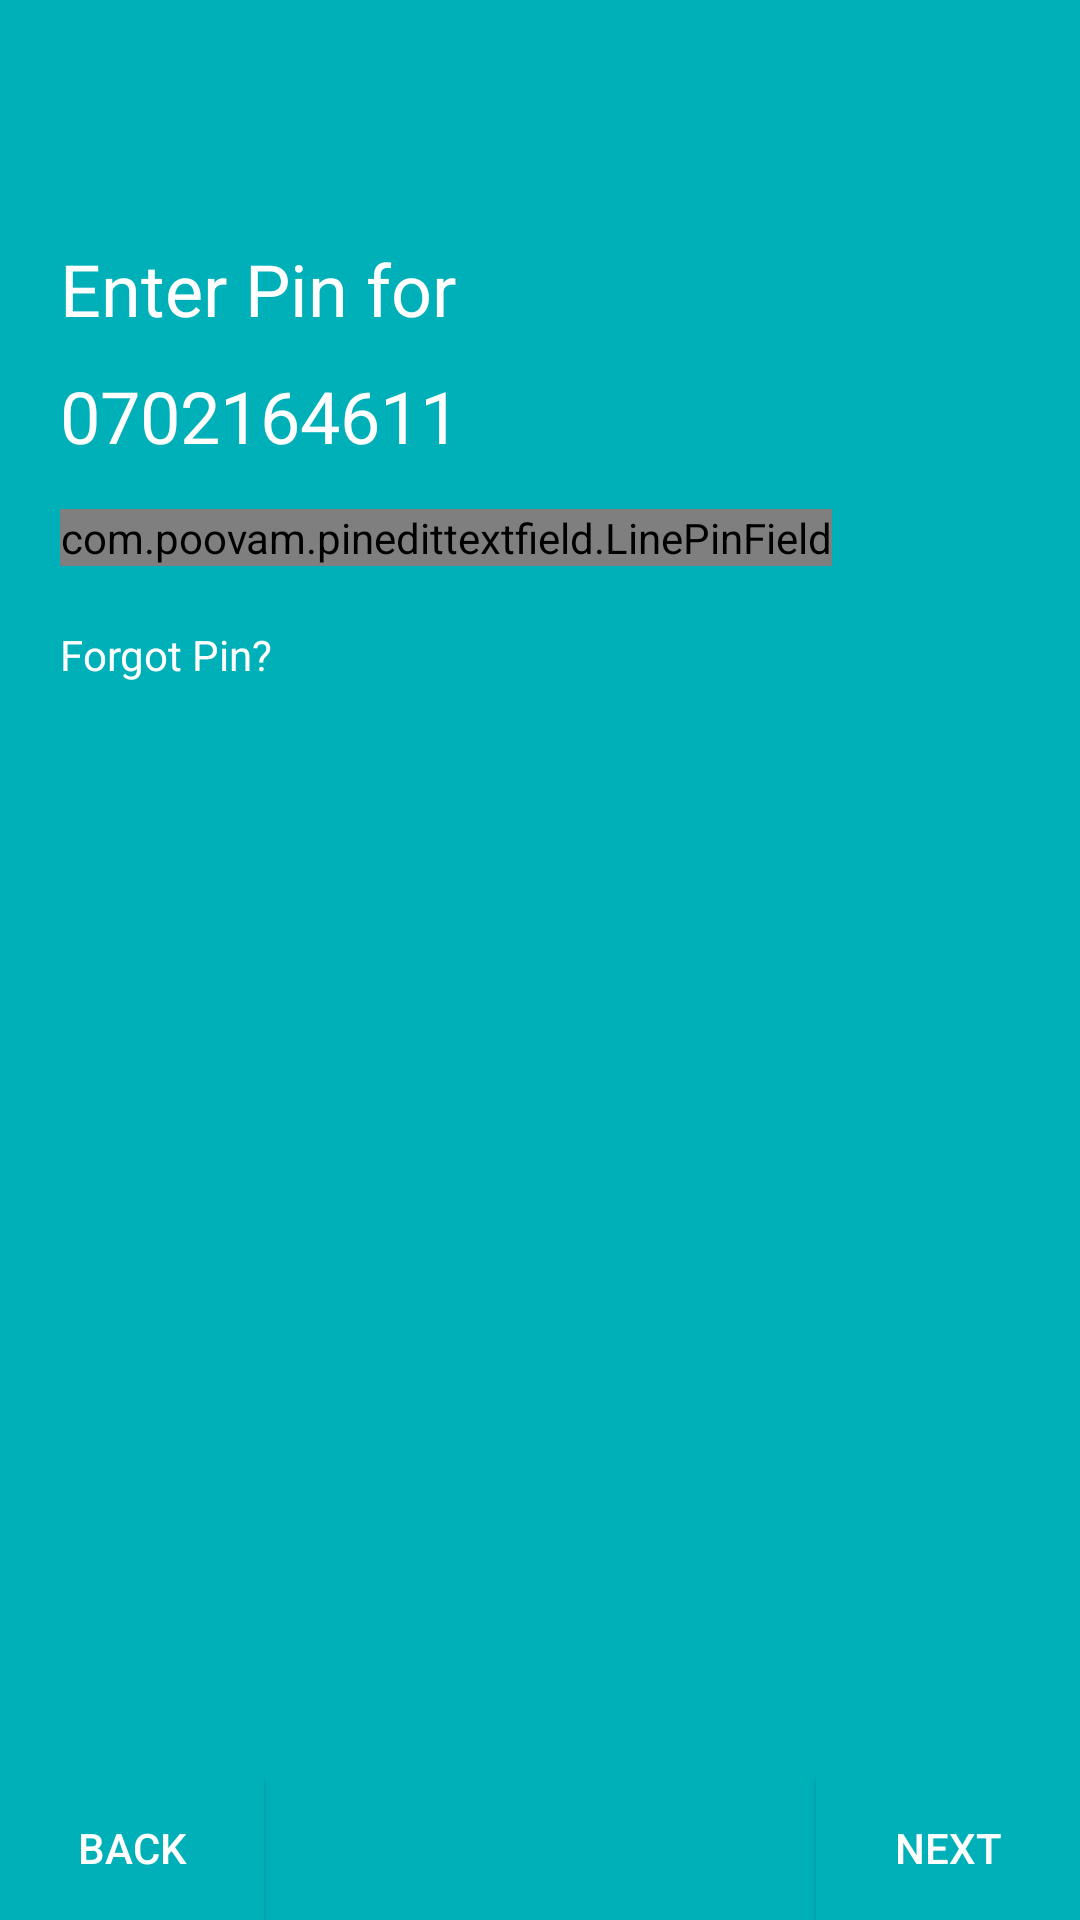

Here is an Android app screen rendered from its layout file. Give the layout XML and the strings, colors and styles it references.
<!-- AndroidManifest.xml: application theme AppTheme -->
<!-- res/layout/activity_sign_in.xml -->
<?xml version="1.0" encoding="utf-8"?>
<LinearLayout xmlns:android="http://schemas.android.com/apk/res/android"
    xmlns:app="http://schemas.android.com/apk/res-auto"
    xmlns:tools="http://schemas.android.com/tools"
    android:layout_width="match_parent"
    android:layout_height="match_parent"
    tools:context=".SignIn"
    android:orientation="vertical"
    android:background="@color/colorPrimaryDark"
    >





    <LinearLayout
        android:layout_width="match_parent"
        android:layout_height="wrap_content"
        android:orientation="vertical"
        android:layout_marginLeft="20dp"
        android:id="@+id/linearLayout"
        android:layout_weight="1"


        >
        <android.support.v7.widget.Toolbar
            android:layout_width="match_parent"
            android:layout_height="wrap_content"
            app:titleTextColor="@color/white"
            android:id="@+id/signinToolbar"
            ></android.support.v7.widget.Toolbar>
        <TextView
            android:layout_width="wrap_content"
            android:layout_height="wrap_content"
            android:textSize="24dp"
            android:layout_marginTop="24dp"
            android:textColor="@color/white"
            android:text="Enter Pin for "
            />
        <TextView
            android:layout_width="wrap_content"
            android:layout_height="wrap_content"
            android:textSize="24dp"
            android:layout_marginTop="10dp"
            android:textColor="@color/white"
            android:text="0702164611"
            />

        <com.poovam.pinedittextfield.LinePinField
            android:layout_width="wrap_content"
            android:layout_height="wrap_content"
            android:inputType="number"
            android:textSize="16sp"
            android:textColor="@color/white"
            app:highlightColor="@color/white"
            app:isCursorEnabled="true"
            android:password="true"
            app:fieldColor="@color/white"
            app:noOfFields="4"
            android:id="@+id/lineField"
            android:background="@color/white"
            android:layout_marginTop="15dp"/>
        <TextView
            android:layout_width="wrap_content"
            android:layout_height="wrap_content"
            android:layout_marginTop="20dp"
            android:text="Forgot Pin?"
            android:textColor="@color/white"

            />

      <FrameLayout
          android:layout_width="match_parent"
          android:layout_height="match_parent"
          android:id="@+id/fragmentContainer"

          >

      </FrameLayout>


    </LinearLayout>


    <LinearLayout
        android:layout_width="match_parent"
        android:layout_height="wrap_content"
        >

        <Button
            android:layout_width="wrap_content"
            android:layout_height="wrap_content"
            android:text="Back"
            android:id="@+id/back"
            android:layout_gravity="left"
            android:background="@color/colorPrimaryDark"
            android:textColor="@color/white"
            />
        <View
            android:layout_width="match_parent"
            android:layout_height="match_parent"
            android:layout_weight="1"
            ></View>

        <Button
            android:id="@+id/next"
            android:layout_width="wrap_content"
            android:layout_height="wrap_content"
            android:layout_gravity="right"
            android:background="@color/colorPrimaryDark"
            android:onClick="Login"
            android:text="Next"

            android:textColor="@color/white" />


    </LinearLayout>



</LinearLayout>
<!-- resources referenced by this layout -->
<resources>
  <color name="colorPrimaryDark">#00b0b9</color>
  <color name="white">#FFF</color>
  <style name="AppTheme" parent="Theme.AppCompat.Light.NoActionBar">
          
          <item name="colorPrimary">@color/colorPrimary</item>
          <item name="colorPrimaryDark">@color/colorPrimaryDark</item>
          <item name="colorAccent">@color/colorAccent</item>
          <item name="actionOverflowButtonStyle">@style/darkDots</item>
  
      </style>
  <color name="colorPrimary">#00b0b9</color>
  <color name="colorAccent">#FF4081</color>
  <style name="darkDots" parent="@style/Widget.AppCompat.ActionButton.Overflow">
          <item name="android:tint">@color/white</item>
      </style>
</resources>
